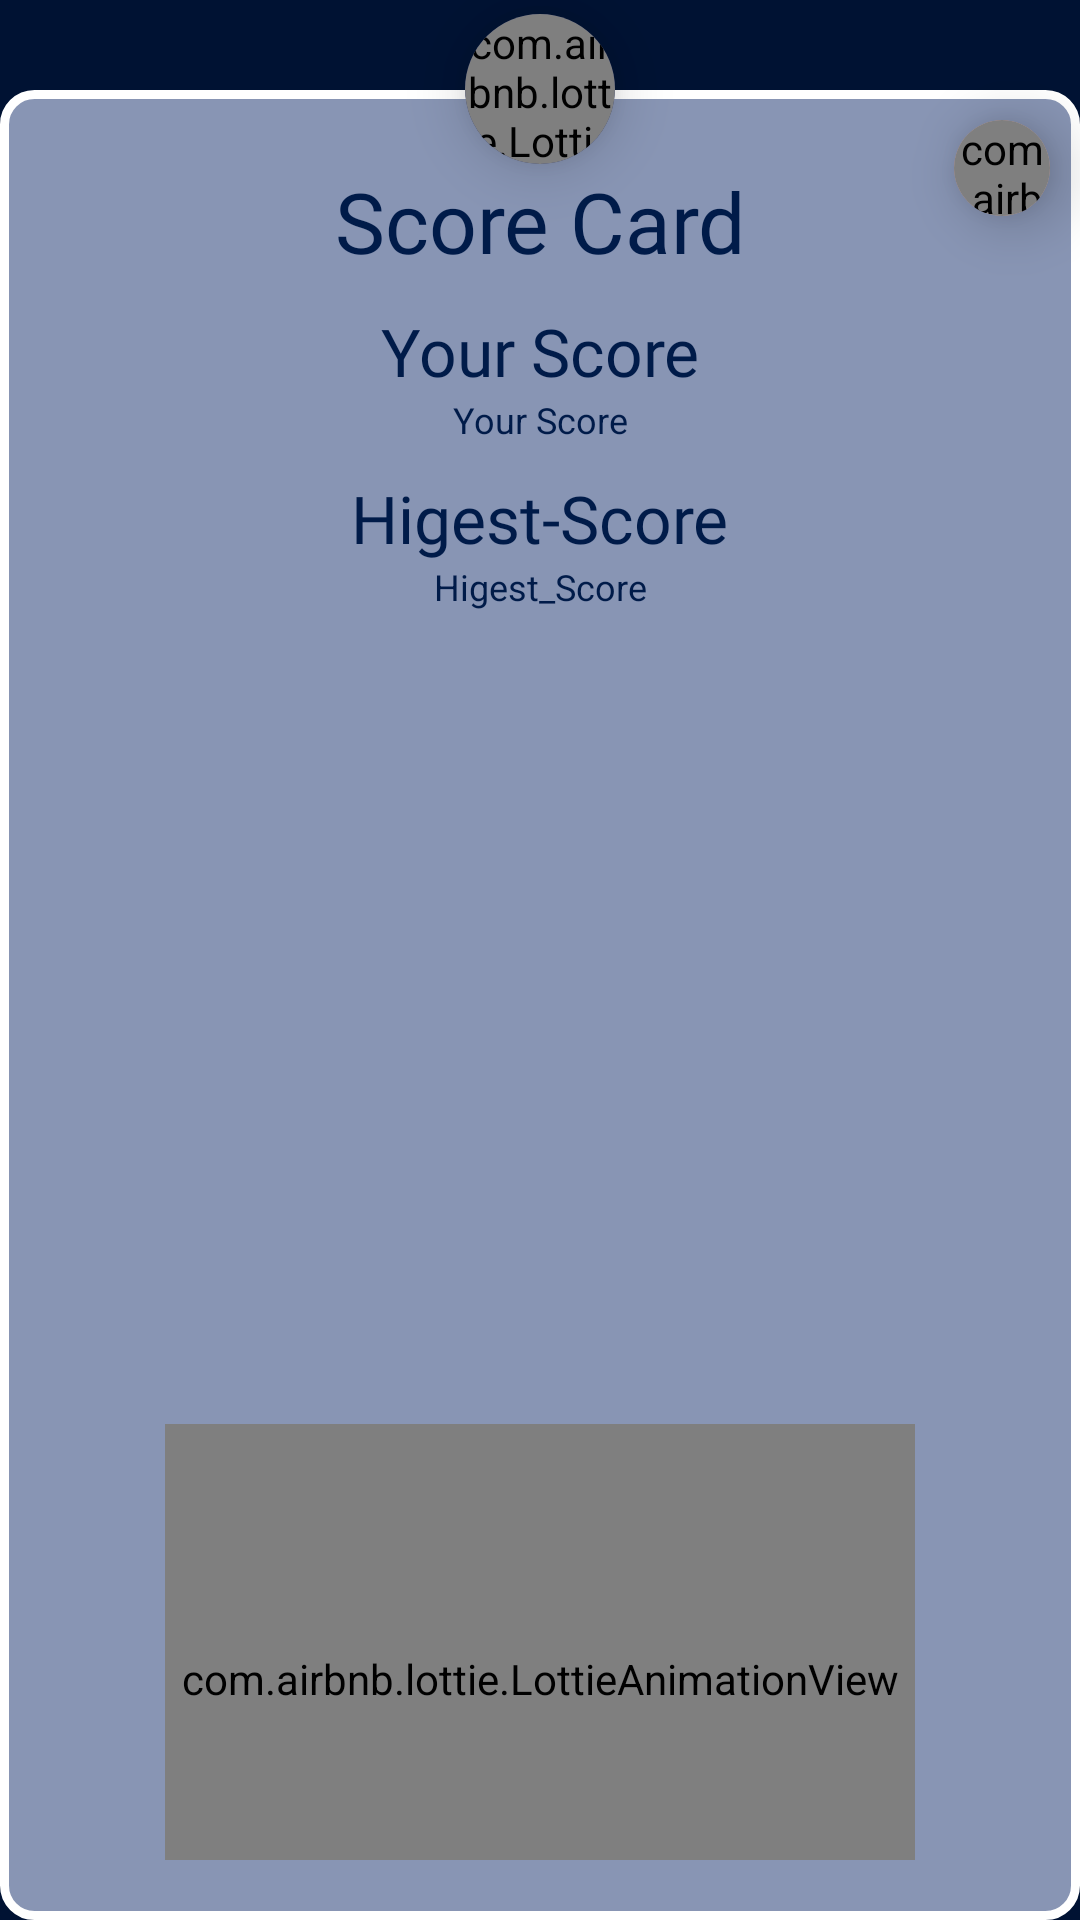

Reconstruct the res/layout file that produces this screen, plus the resources it refers to.
<!-- AndroidManifest.xml: application theme Theme.MemorizeIt -->
<!-- res/layout/dialog_score.xml -->
<?xml version="1.0" encoding="utf-8"?>
<androidx.constraintlayout.widget.ConstraintLayout
    xmlns:android="http://schemas.android.com/apk/res/android"
    xmlns:tools="http://schemas.android.com/tools"
    android:layout_width="wrap_content"
    android:layout_height="wrap_content"
    android:background="#001233"
    xmlns:app="http://schemas.android.com/apk/res-auto">

    <androidx.constraintlayout.widget.ConstraintLayout
        android:id="@+id/constraintLayout"
        android:layout_width="match_parent"
        android:layout_height="match_parent"
        android:layout_marginTop="30dp"
        android:background="@drawable/background_dialog_score"
        android:gravity="center"
        android:orientation="vertical"
        android:padding="20sp"
        android:paddingBottom="20sp"
        app:layout_constraintBottom_toBottomOf="parent"
        app:layout_constraintEnd_toEndOf="parent"
        app:layout_constraintStart_toStartOf="parent"
        app:layout_constraintTop_toTopOf="parent">

        <TextView
            android:id="@+id/textView6"
            android:layout_width="wrap_content"
            android:layout_height="wrap_content"
            android:layout_marginStart="60dp"
            android:layout_marginTop="5dp"
            android:layout_marginEnd="60dp"
            android:fontFamily="@font/cherry_bomb_one"
            android:text="Score Card"
            android:textColor="#001B49"
            android:textSize="28sp"
            app:layout_constraintEnd_toEndOf="parent"
            app:layout_constraintStart_toStartOf="parent"
            app:layout_constraintTop_toTopOf="parent"
            tools:ignore="MissingConstraints" />

        <TextView
            android:id="@+id/textView7"
            android:layout_width="wrap_content"
            android:layout_height="wrap_content"
            android:layout_marginTop="10dp"
            android:fontFamily="@font/caveat_brush"
            android:text="Your Score"
            android:textColor="#001B49"
            android:textSize="22sp"
            app:layout_constraintEnd_toEndOf="parent"
            app:layout_constraintStart_toStartOf="parent"
            app:layout_constraintTop_toBottomOf="@+id/textView6" />

        <TextView
            android:id="@+id/yourScore"
            android:layout_width="wrap_content"
            android:layout_height="wrap_content"
            android:layout_marginBottom="20sp"
            android:text="Your Score"
            android:textColor="#001B49"
            android:textSize="12sp"
            app:layout_constraintEnd_toEndOf="@+id/textView7"
            app:layout_constraintStart_toStartOf="@+id/textView7"
            app:layout_constraintTop_toBottomOf="@+id/textView7" />

        <TextView
            android:id="@+id/textView8"
            android:layout_width="wrap_content"
            android:layout_height="wrap_content"
            android:layout_marginTop="10dp"
            android:fontFamily="@font/caveat_brush"
            android:text="Higest-Score"
            android:textColor="#001B49"
            android:textSize="22sp"
            app:layout_constraintEnd_toEndOf="parent"
            app:layout_constraintStart_toStartOf="parent"
            app:layout_constraintTop_toBottomOf="@+id/yourScore" />

        <TextView
            android:id="@+id/highestScore"
            android:layout_width="wrap_content"
            android:layout_height="wrap_content"
            android:text="Higest_Score"
            android:textColor="#001B49"
            android:textSize="12sp"
            app:layout_constraintEnd_toEndOf="@+id/textView8"
            app:layout_constraintStart_toStartOf="@+id/textView8"
            app:layout_constraintTop_toBottomOf="@+id/textView8" />

        <com.airbnb.lottie.LottieAnimationView
            android:id="@+id/newHighScore"
            android:layout_width="250dp"
            android:layout_height="170dp"
            android:layout_marginBottom="-25dp"
            android:visibility="visible"
            app:layout_constraintBottom_toBottomOf="parent"
            app:layout_constraintEnd_toEndOf="parent"
            app:layout_constraintStart_toStartOf="parent"
            app:lottie_autoPlay="true"
            app:lottie_loop="true"
            app:lottie_rawRes="@raw/wow_anim" />

    </androidx.constraintlayout.widget.ConstraintLayout>

    <androidx.cardview.widget.CardView
        android:id="@+id/btnDone"
        android:layout_width="32dp"
        android:layout_height="32dp"
        android:layout_marginTop="40dp"
        android:layout_marginEnd="10dp"
        app:cardBackgroundColor="#FDB3B3"
        app:cardCornerRadius="50dp"
        app:cardElevation="12sp"
        app:layout_constraintEnd_toEndOf="parent"
        app:layout_constraintTop_toTopOf="parent">

        <androidx.constraintlayout.widget.ConstraintLayout
            android:layout_width="match_parent"
            android:layout_height="match_parent">

            <com.airbnb.lottie.LottieAnimationView
                android:layout_width="match_parent"
                android:layout_height="match_parent"
                app:layout_constraintBottom_toBottomOf="parent"
                app:layout_constraintEnd_toEndOf="parent"
                app:layout_constraintStart_toStartOf="parent"
                app:layout_constraintTop_toTopOf="parent"
                app:lottie_autoPlay="true"
                app:lottie_loop="false"
                app:lottie_rawRes="@raw/wrong_anim" />

        </androidx.constraintlayout.widget.ConstraintLayout>

    </androidx.cardview.widget.CardView>

    <androidx.cardview.widget.CardView
        android:layout_width="50dp"
        android:layout_height="50dp"
        android:layout_marginBottom="-25dp"
        app:cardBackgroundColor="#02166D"
        app:cardCornerRadius="50dp"
        app:cardElevation="12sp"
        app:layout_constraintBottom_toTopOf="@+id/constraintLayout"
        app:layout_constraintEnd_toEndOf="parent"
        app:layout_constraintStart_toStartOf="parent">

        <androidx.constraintlayout.widget.ConstraintLayout
            android:layout_width="match_parent"
            android:layout_height="match_parent">

            <com.airbnb.lottie.LottieAnimationView
                android:layout_width="match_parent"
                android:layout_height="match_parent"
                app:layout_constraintBottom_toBottomOf="parent"
                app:layout_constraintEnd_toEndOf="parent"
                app:layout_constraintStart_toStartOf="parent"
                app:layout_constraintTop_toTopOf="parent"
                app:lottie_autoPlay="true"
                app:lottie_loop="true"
                app:lottie_rawRes="@raw/star_anim" />

        </androidx.constraintlayout.widget.ConstraintLayout>

    </androidx.cardview.widget.CardView>

</androidx.constraintlayout.widget.ConstraintLayout>
<!-- resources referenced by this layout -->
<resources>
  <!-- drawable background_dialog_score (drawable) -->
  <?xml version="1.0" encoding="utf-8"?>
  <shape xmlns:android="http://schemas.android.com/apk/res/android">
      <solid android:color="#A1D7E1FF"/>
      <corners android:radius="10sp"/>
      <stroke android:color="@color/white"
          android:width="3dp"/>
  </shape>
  <style name="Theme.MemorizeIt" parent="Base.Theme.MemorizeIt" />
  <style name="Base.Theme.MemorizeIt" parent="Theme.Material3.DayNight.NoActionBar">
          
          
      </style>
  <!-- not gathered from this repository: default colours our renderer supplied (Android Studio template values) -->
  <color name="white">#FFFFFFFF</color>
</resources>
